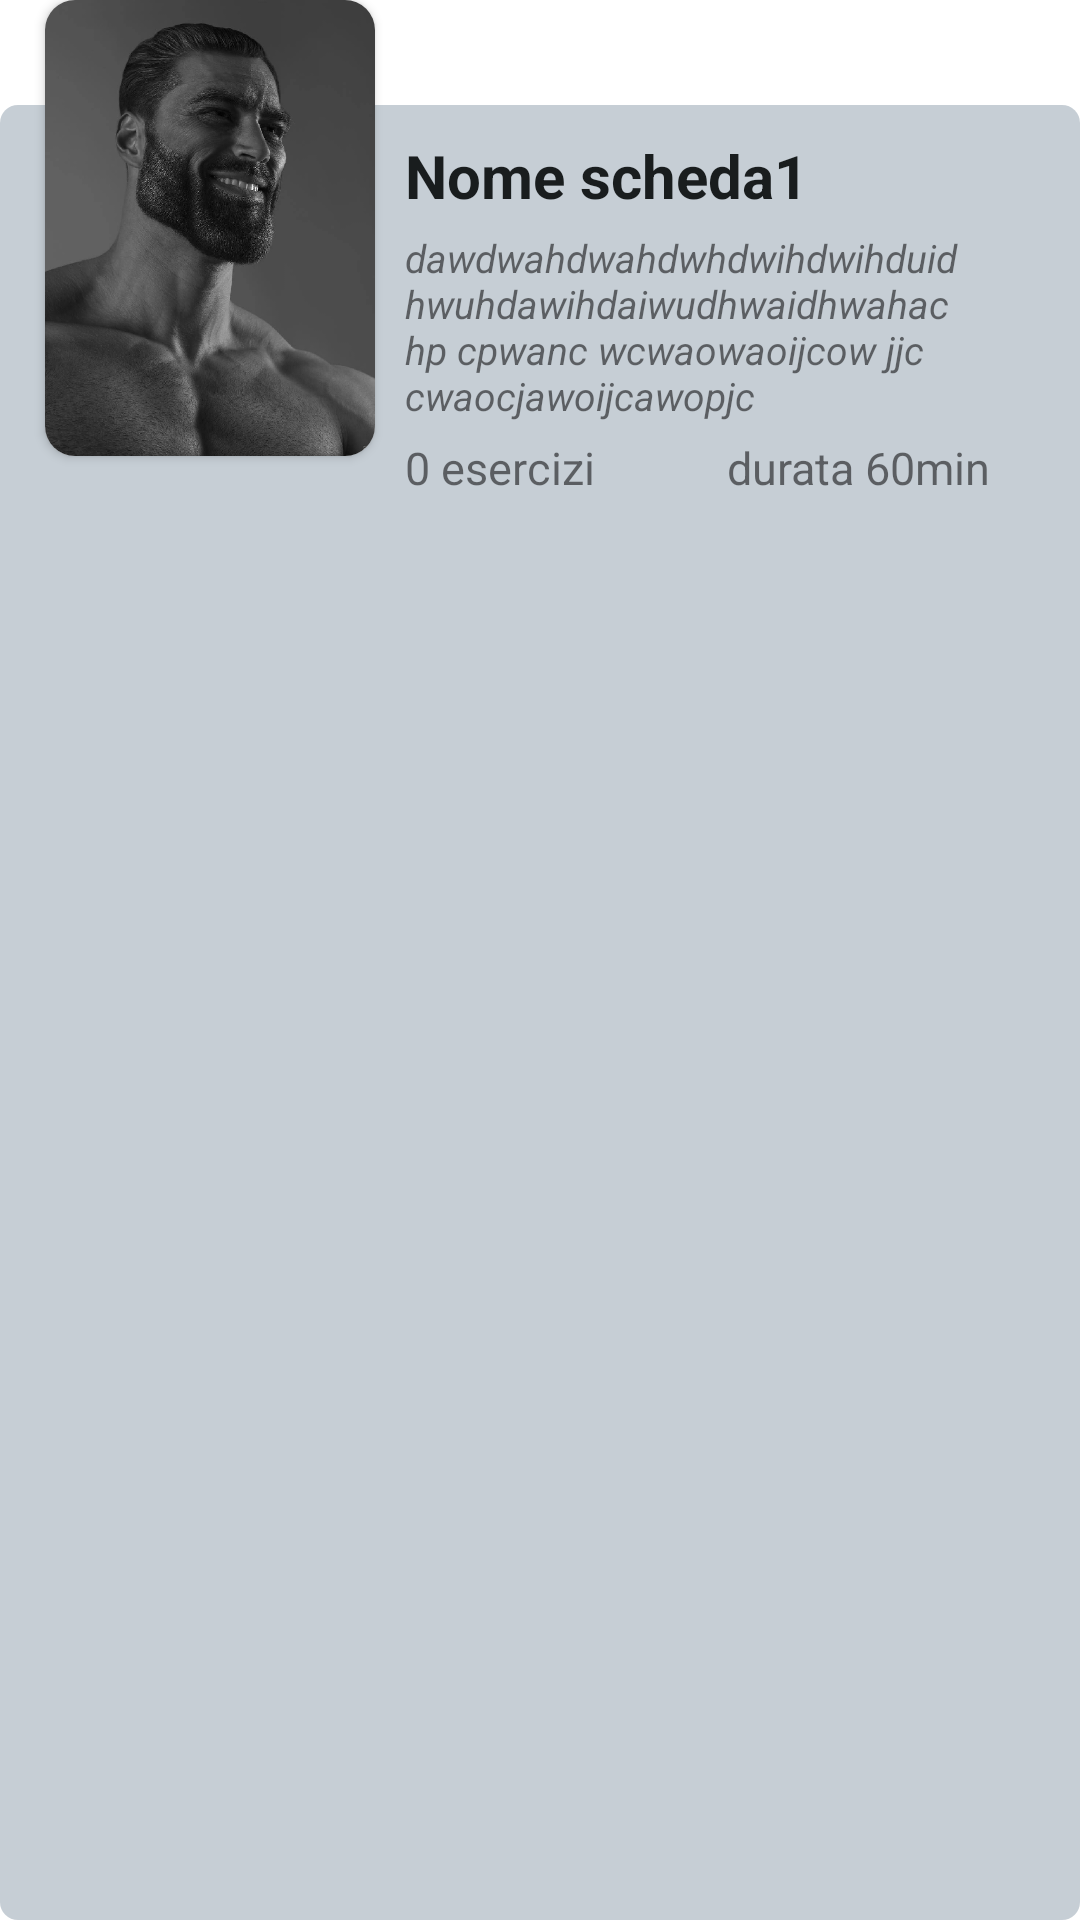

Produce the Android XML layout that renders to this screen, including the resource entries it uses.
<!-- AndroidManifest.xml: application theme Theme.Fitter -->
<!-- res/layout/bookmark_card.xml -->
<?xml version="1.0" encoding="utf-8"?>
<androidx.constraintlayout.widget.ConstraintLayout xmlns:android="http://schemas.android.com/apk/res/android"
    xmlns:tools="http://schemas.android.com/tools"
    android:layout_width="match_parent"
    android:layout_height="wrap_content"
    xmlns:app="http://schemas.android.com/apk/res-auto"
    android:layout_marginBottom="10dp">

    <View
        android:id="@+id/viewSupporter"
        android:layout_width="match_parent"
        android:layout_height="15dp"
        app:layout_constraintTop_toTopOf="@id/cardView"/>

    <View
        android:id="@+id/viewBackground"
        android:layout_width="match_parent"
        android:layout_height="0dp"
        android:background="@drawable/tv_show_background"
        android:paddingBottom="20dp"
        app:layout_constraintBottom_toBottomOf="parent"
        app:layout_constraintTop_toTopOf="@id/cardNameBookmark"
        />


    <androidx.cardview.widget.CardView
        android:id="@+id/cardView"
        android:layout_width="wrap_content"
        android:layout_height="wrap_content"
        app:cardCornerRadius="10dp"
        app:layout_constraintStart_toStartOf="parent"
        app:layout_constraintTop_toTopOf="parent"
        android:layout_marginStart="@dimen/HorizontalMargin_profile">

        <ImageView

            android:id="@+id/cardBackground"
            android:layout_width="110dp"
            android:layout_height="152dp"
            android:contentDescription="@string/background_image"
            android:src="@drawable/gigachad"
            android:scaleType="centerCrop"

            />

    </androidx.cardview.widget.CardView>


    <TextView
        android:id="@+id/cardNameBookmark"
        android:layout_width="0dp"
        android:text="Nome scheda1"
        android:layout_height="wrap_content"
        android:layout_marginStart="10dp"
        android:layout_marginTop="35dp"
        android:layout_marginEnd="10dp"
        android:paddingTop="10dp"
        android:textSize="20sp"
        android:textStyle="bold"
        android:textColor="@color/black"
        app:layout_constraintEnd_toEndOf="parent"
        app:layout_constraintStart_toEndOf="@id/cardView"
        app:layout_constraintTop_toTopOf="@id/cardView"
        tools:ignore="HardcodedText"
        />

    <TextView
        android:id="@+id/descriptionBookmark"
        android:layout_width="0dp"
        android:text="dawdwahdwahdwhdwihdwihduidhwuhdawihdaiwudhwaidhwahac hp cpwanc wcwaowaoijcow jjc  cwaocjawoijcawopjc"
        android:layout_height="wrap_content"
        android:layout_marginStart="10dp"

        android:layout_marginTop="5dp"
        android:layout_marginEnd="10dp"

        android:textSize="13sp"
        android:textStyle="italic"
        app:layout_constraintEnd_toEndOf="parent"
        app:layout_constraintStart_toEndOf="@id/cardView"
        app:layout_constraintTop_toBottomOf="@id/cardNameBookmark"
        tools:ignore="HardcodedText"
        />

    <LinearLayout
        android:layout_width="0dp"
        android:layout_height="wrap_content"
        android:orientation="horizontal"
        app:layout_constraintStart_toEndOf="@id/cardView"
        app:layout_constraintTop_toBottomOf="@id/descriptionBookmark"
        app:layout_constraintEnd_toEndOf="parent"
        >

        <TextView
            android:id="@+id/exerciseNumberBookmark"
            android:layout_width="0dp"
            android:layout_weight="1"
            android:text="0 esercizi"
            android:layout_height="wrap_content"
            android:layout_marginStart="10dp"
            android:layout_marginTop="5dp"
            android:textSize="15sp"
            android:textStyle="normal"
            tools:ignore="HardcodedText" />

        <TextView
            android:id="@+id/durationBookmark"
            android:layout_width="0dp"
            android:layout_weight="1"
            android:text="durata 60min"
            android:layout_height="wrap_content"
            android:layout_marginTop="5dp"
            android:layout_marginEnd="10dp"
            android:textSize="15sp"
            android:textStyle="normal"
            tools:ignore="HardcodedText" />

    </LinearLayout>

</androidx.constraintlayout.widget.ConstraintLayout>
<!-- resources referenced by this layout -->
<resources>
  <color name="black">#191d1e</color>
  <dimen name="HorizontalMargin_profile">15dp</dimen>
  <!-- drawable gigachad: png bitmap (drawable-mdpi, 289826 bytes) -->
  <!-- drawable tv_show_background (drawable) -->
  <?xml version="1.0" encoding="utf-8"?>
  <shape xmlns:android="http://schemas.android.com/apk/res/android" android:shape="rectangle">
      <solid android:color="#c6ced5"/>
      <corners android:radius="6dp"/>
  
  </shape>
  <string name="background_image">Background image</string>
  <style name="Theme.Fitter" parent="Theme.MaterialComponents.Light.NoActionBar">
          
          <item name="colorPrimary">@color/primary</item>
          <item name="android:forceDarkAllowed" tools:targetApi="q">false</item>
          <item name="colorPrimaryVariant">@color/primary_variant</item>
          <item name="colorOnPrimary">@color/white</item>
          
          <item name="colorSecondary">@color/secondary</item>
          <item name="colorSecondaryVariant">@color/secondary_variant</item>
          <item name="colorOnSecondary">@color/black</item>
          
          <item name="android:statusBarColor">@color/white</item>
          <item name="android:windowLightStatusBar">true</item>
          <item name="android:navigationBarColor">?android:fullDark</item>
  
          
  
          <item name="bottomSheetDialogTheme">@style/ThemeOverlay.App.BottomSheetDialog</item>    
  
          <item name="bottomNavigationStyle">@style/Widget.App.BottomNavigationView</item>
  
      </style>
  <color name="primary">#0094ff</color>
  <color name="primary_variant">#2842ff</color>
  <color name="white">#FFFFFFFF</color>
  <color name="secondary">#FFAF00</color>
  <color name="secondary_variant">#FFB412</color>
  <style name="ThemeOverlay.App.BottomSheetDialog" parent="ThemeOverlay.MaterialComponents.BottomSheetDialog">
          <item name="bottomSheetStyle">@style/ModalBottomSheetDialog</item>
      </style>
  <style name="ModalBottomSheetDialog" parent="Widget.MaterialComponents.BottomSheet.Modal">
          <item name="backgroundTint">@color/white</item>                                    
          <item name="shapeAppearance">@style/ShapeAppearance.App.LargeComponent</item>
      </style>
  <style name="ShapeAppearance.App.LargeComponent" parent="ShapeAppearance.MaterialComponents.LargeComponent">
          <item name="cornerFamily">rounded</item>
          <item name="cornerSize">24dp</item>
      </style>
</resources>
